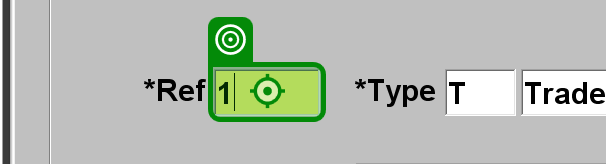
Task: Enter data into WIMS regional databases from Power BI.
Workflow: Create new outlet

Step 1: type [in_strReference] into the text 'outlet reference number' in window 'FormsStart 12c WIMSMDP' (msedge.exe)

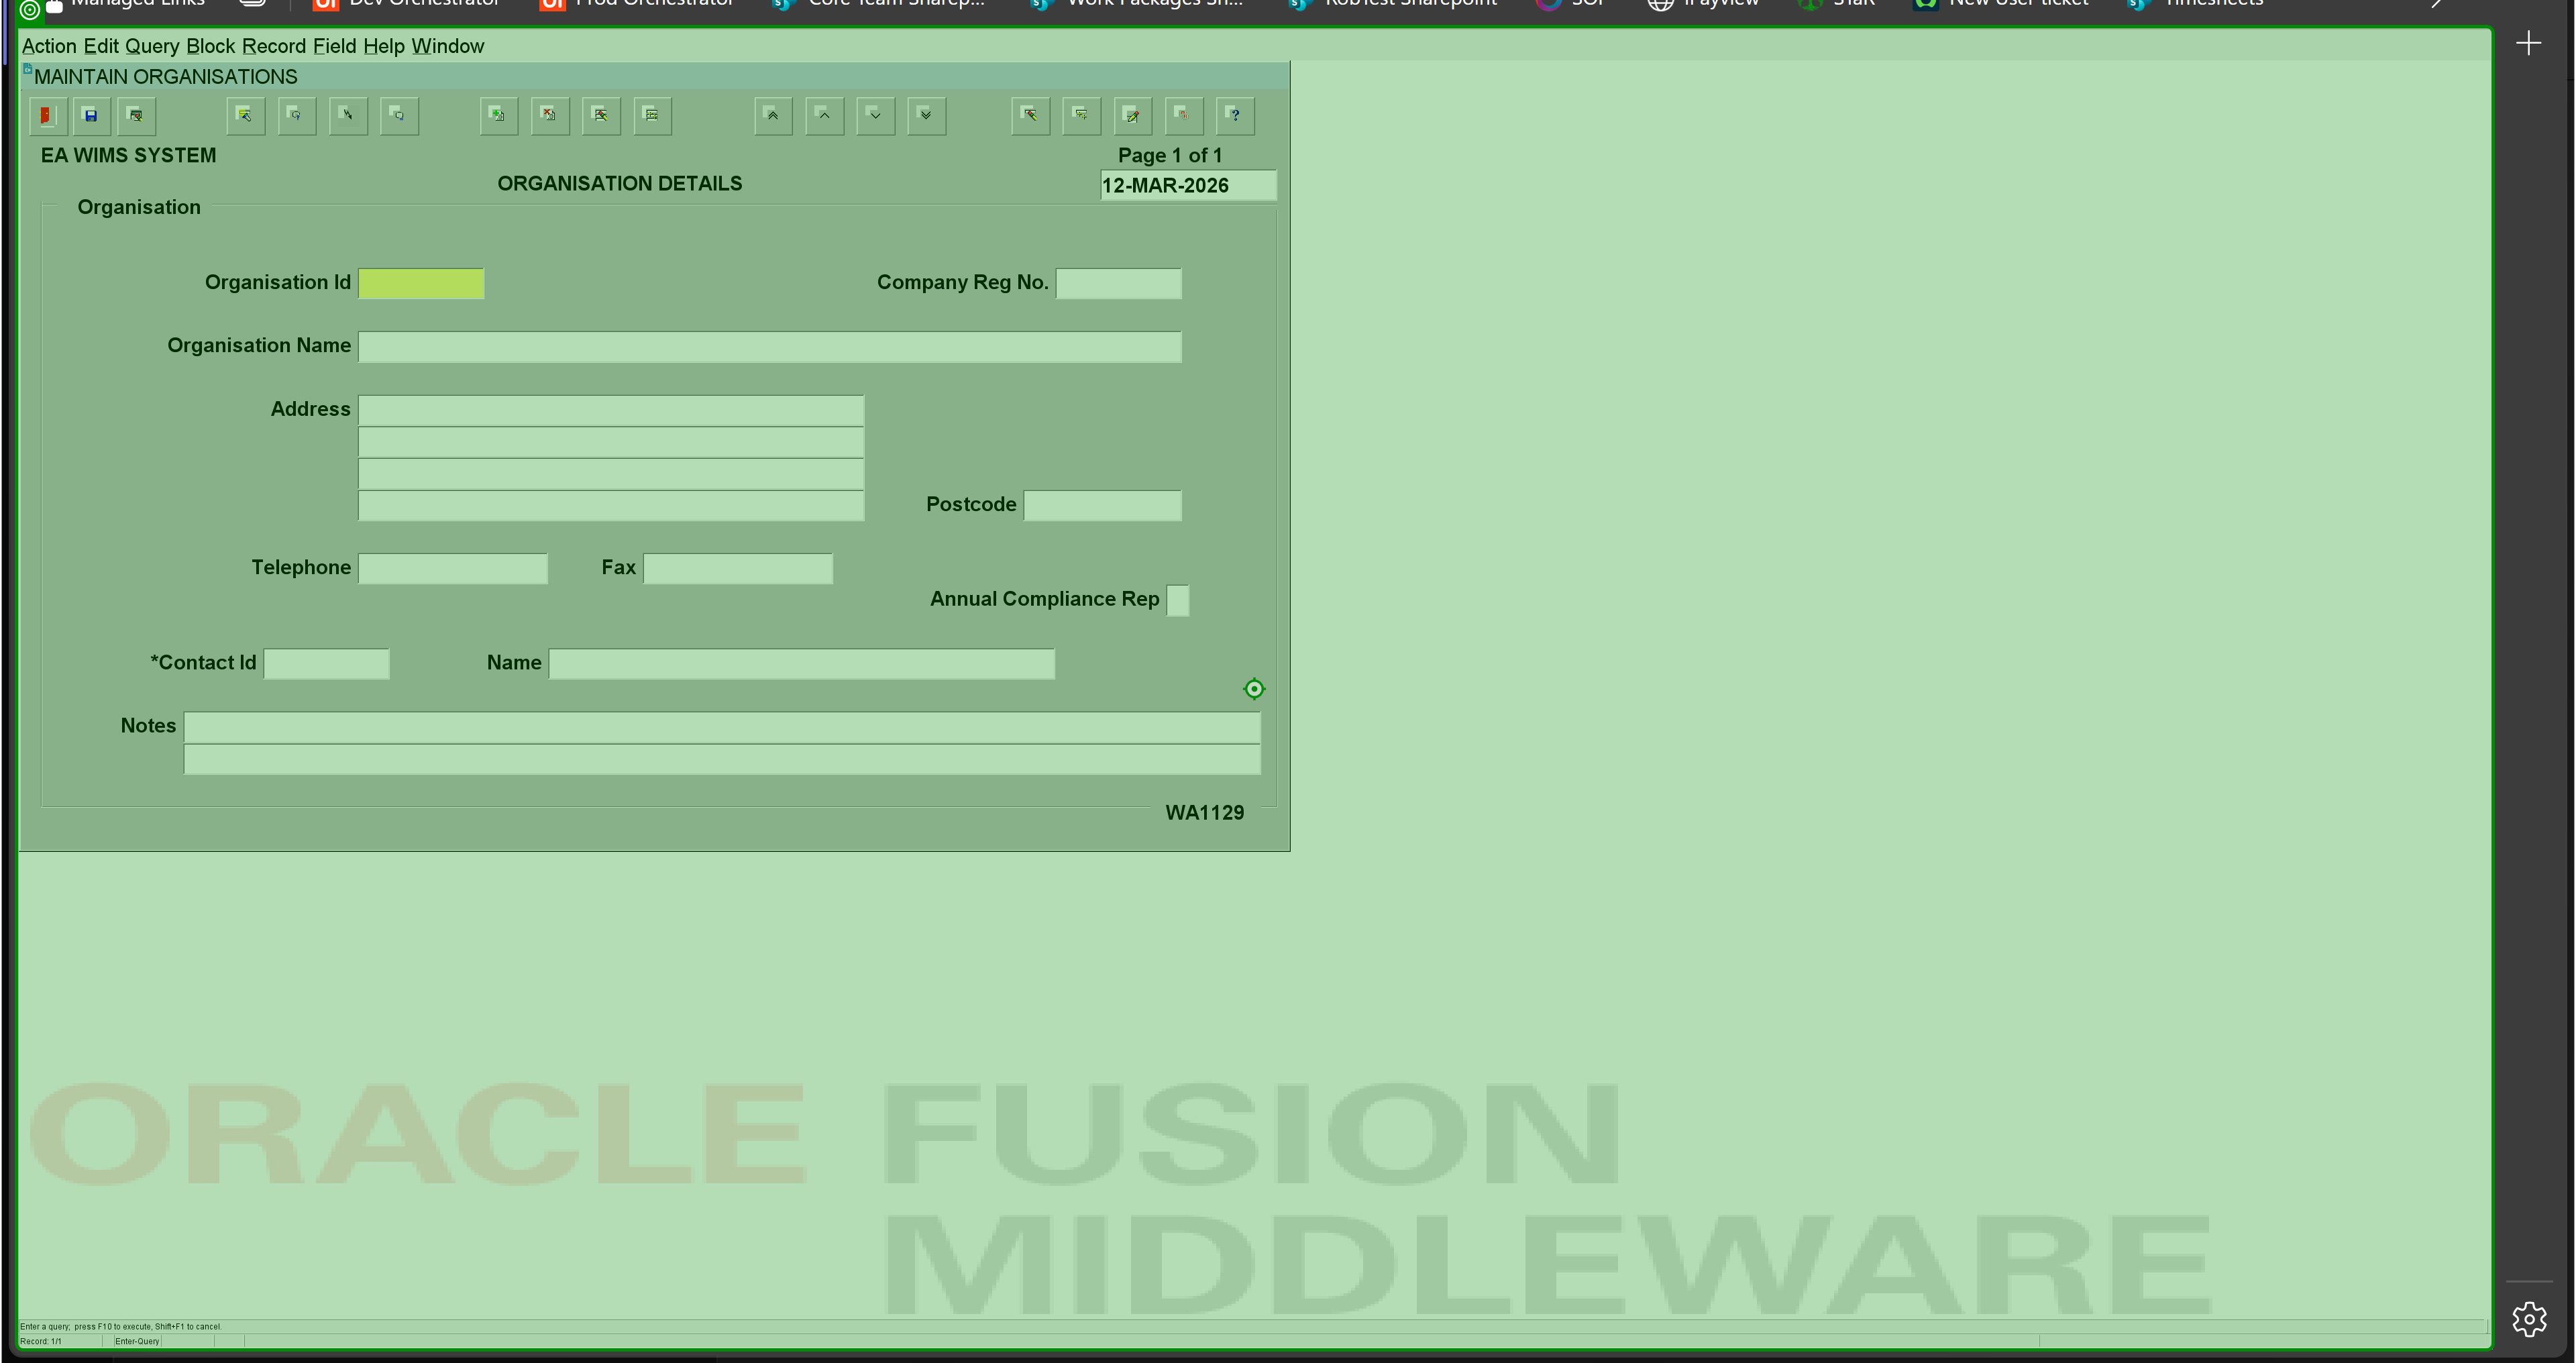
Step 2: type a value into the element in window 'FormsStart 12c WIMSMDP' (msedge.exe)

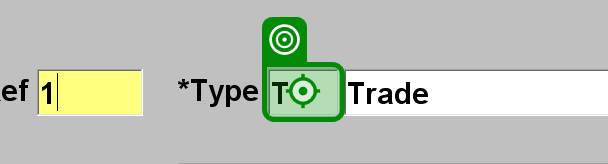
Step 3: type "D" into the text 'Discharge type - List of Values available Required' in window 'FormsStart 12c WIMSMDP' (msedge.exe)

Step 4: type a value into the element in window 'FormsStart 12c WIMSMDP' (msedge.exe) (same screen as step 2)

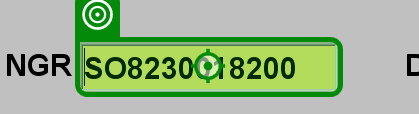
Step 5: type [in_strGridReference] into the text 'The NGR of the Outlet Required' in window 'FormsStart 12c WIMSMDP' (msedge.exe)

Step 6: type a value into the element in window 'FormsStart 12c WIMSMDP' (msedge.exe) (same screen as step 2)

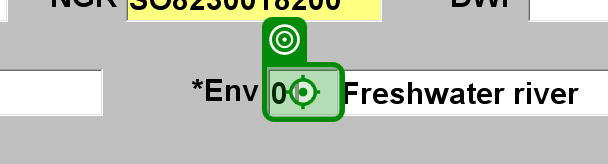
Step 7: type [in_strEnvironmentCode] into the text 'Nature of type of water - list of values available Required' in window 'FormsStart 12c WIMSMDP' (msedge.exe)

Step 8: type a value into the element in window 'FormsStart 12c WIMSMDP' (msedge.exe) (same screen as step 2)

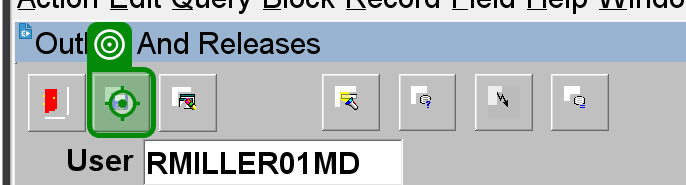
Step 9: click on the push button 'Save any pending changes permanently in the database.' in window 'FormsStart 12c WIMSMDP' (msedge.exe)

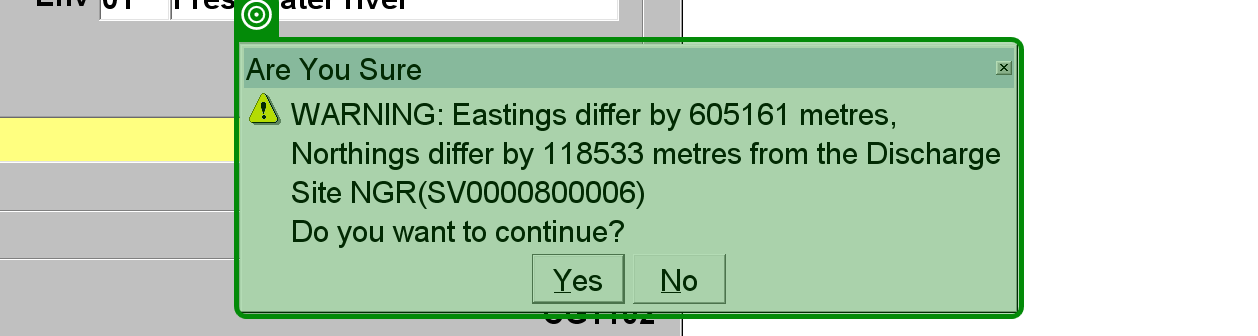
Step 10: check the internal frame 'Are You Sure WARNING*Do you want to continue?' in window 'FormsStart 12c WIMSMDP' (msedge.exe)

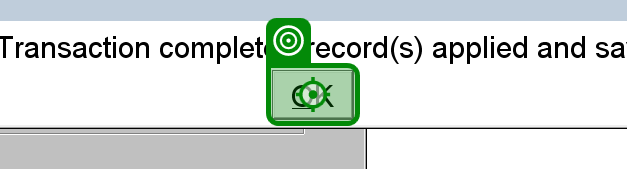
Step 11: click on the push button 'OK ALT O' in window 'FormsStart 12c WIMSMDP' (msedge.exe)

Step 12: type a value into the element in window 'FormsStart 12c WIMSMDP' (msedge.exe) (same screen as step 2)

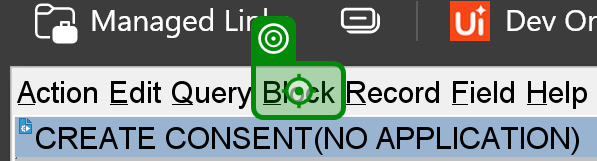
Step 13: click on the menu 'Block ALT B' in window 'FormsStart 12c WIMSMDP' (msedge.exe)

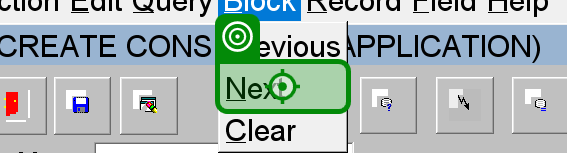
Step 14: click on the menu item 'Next mnemonic N' in window 'FormsStart 12c WIMSMDP' (msedge.exe)
